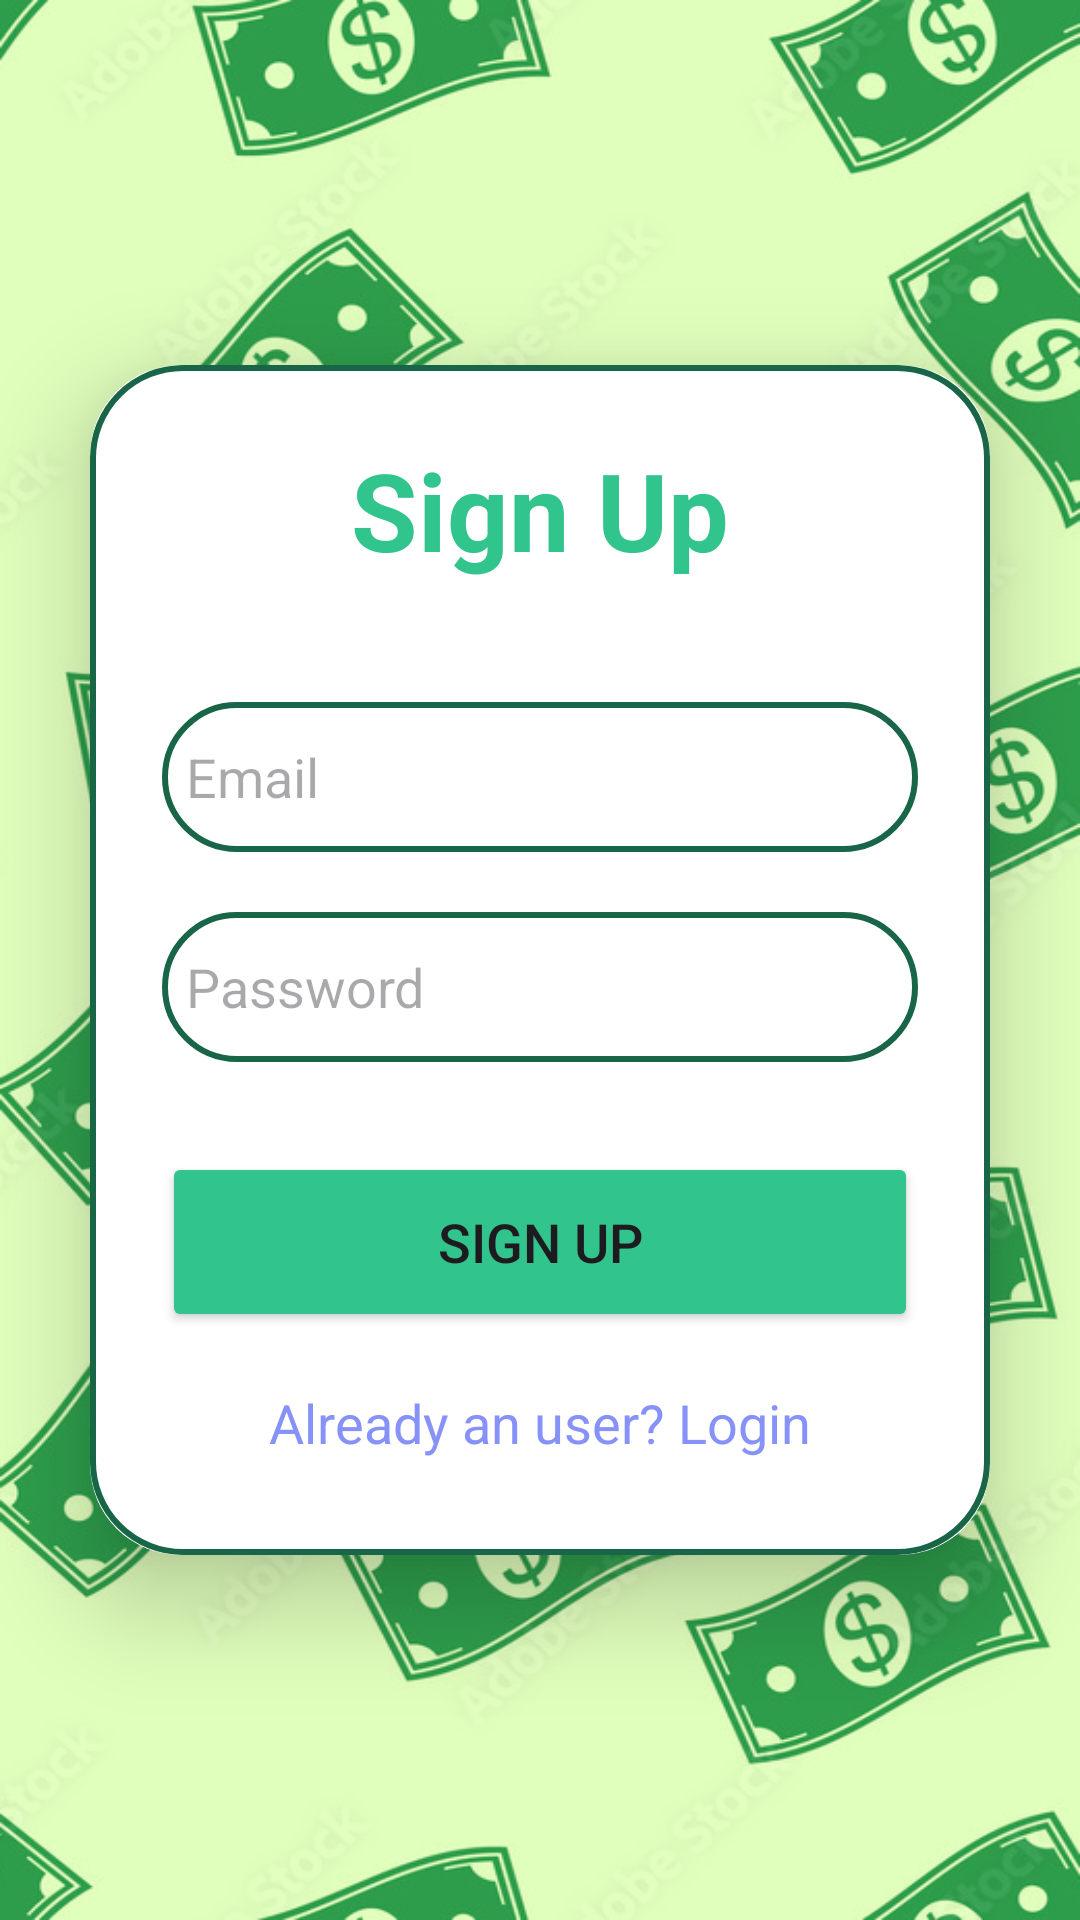

The Android layout XML behind this screen, and the referenced resources:
<!-- AndroidManifest.xml: application theme Theme.Money_care_android -->
<!-- res/layout/activity_signup.xml -->
<?xml version="1.0" encoding="utf-8"?>
<LinearLayout xmlns:android="http://schemas.android.com/apk/res/android"
    xmlns:app="http://schemas.android.com/apk/res-auto"
    xmlns:tools="http://schemas.android.com/tools"
    android:layout_width="match_parent"
    android:layout_height="match_parent"
    android:background="@drawable/pagebkg2"
    android:gravity="center"
    android:orientation="vertical"
    tools:context=".authentication.SignupActivity">

    <androidx.cardview.widget.CardView
        android:layout_width="match_parent"
        android:layout_height="wrap_content"
        android:layout_margin="30dp"
        app:cardCornerRadius="30dp"
        app:cardElevation="20dp">

        <LinearLayout
            android:layout_width="match_parent"
            android:layout_height="wrap_content"
            android:layout_gravity="center_horizontal"
            android:background="@drawable/custom_edittext"
            android:orientation="vertical"
            android:padding="24dp">

            <TextView
                android:layout_width="match_parent"
                android:layout_height="wrap_content"
                android:text="Sign Up"
                android:textAlignment="center"
                android:textColor="@color/green"
                android:textSize="36sp"
                android:textStyle="bold" />

            <EditText
                android:id="@+id/signup_email"
                android:layout_width="match_parent"
                android:layout_height="50dp"
                android:layout_marginTop="40dp"
                android:background="@drawable/custom_edittext"
                android:drawableLeft="@drawable/baseline_person_24"
                android:drawablePadding="8dp"
                android:hint="Email"
                android:padding="8dp"
                android:textColor="@color/black" />

            <EditText
                android:id="@+id/signup_password"
                android:layout_width="match_parent"
                android:layout_height="50dp"
                android:layout_marginTop="20dp"
                android:background="@drawable/custom_edittext"
                android:drawableLeft="@drawable/baseline_password_24"
                android:drawablePadding="8dp"
                android:hint="Password"
                android:padding="8dp"
                android:textColor="@color/black" />

            <Button
                android:id="@+id/signup_button"
                android:layout_width="match_parent"
                android:layout_height="60dp"
                android:layout_marginTop="30dp"
                android:backgroundTint="@color/green"
                android:text="Sign Up"
                android:textSize="18sp"
                app:cornerRadius="20dp" />

            <TextView
                android:id="@+id/loginRedirectText"
                android:layout_width="wrap_content"
                android:layout_height="wrap_content"
                android:layout_gravity="center"
                android:layout_marginTop="10dp"
                android:padding="8dp"
                android:text="Already an user? Login"
                android:textColor="@color/lavender"
                android:textSize="18sp" />

        </LinearLayout>

    </androidx.cardview.widget.CardView>

</LinearLayout>
<!-- resources referenced by this layout -->
<resources>
  <color name="black">#FF000000</color>
  <color name="green">#31C48D</color>
  <color name="lavender">#8692f7</color>
  <!-- drawable custom_edittext (drawable) -->
  <?xml version="1.0" encoding="utf-8"?>
  <shape xmlns:android="http://schemas.android.com/apk/res/android"
      android:shape="rectangle">
  
      <stroke
          android:width="2dp"
          android:color="@color/darkgreen" />
      <corners android:radius="30dp" />
  </shape>
  <!-- drawable pagebkg2: png bitmap (drawable, 509079 bytes) -->
  <style name="Theme.Money_care_android" parent="Base.Theme.Money_care_android" />
  <color name="darkgreen">#196548</color>
  <style name="Base.Theme.Money_care_android" parent="Theme.Material3.DayNight.NoActionBar">
          
          
      </style>
</resources>
